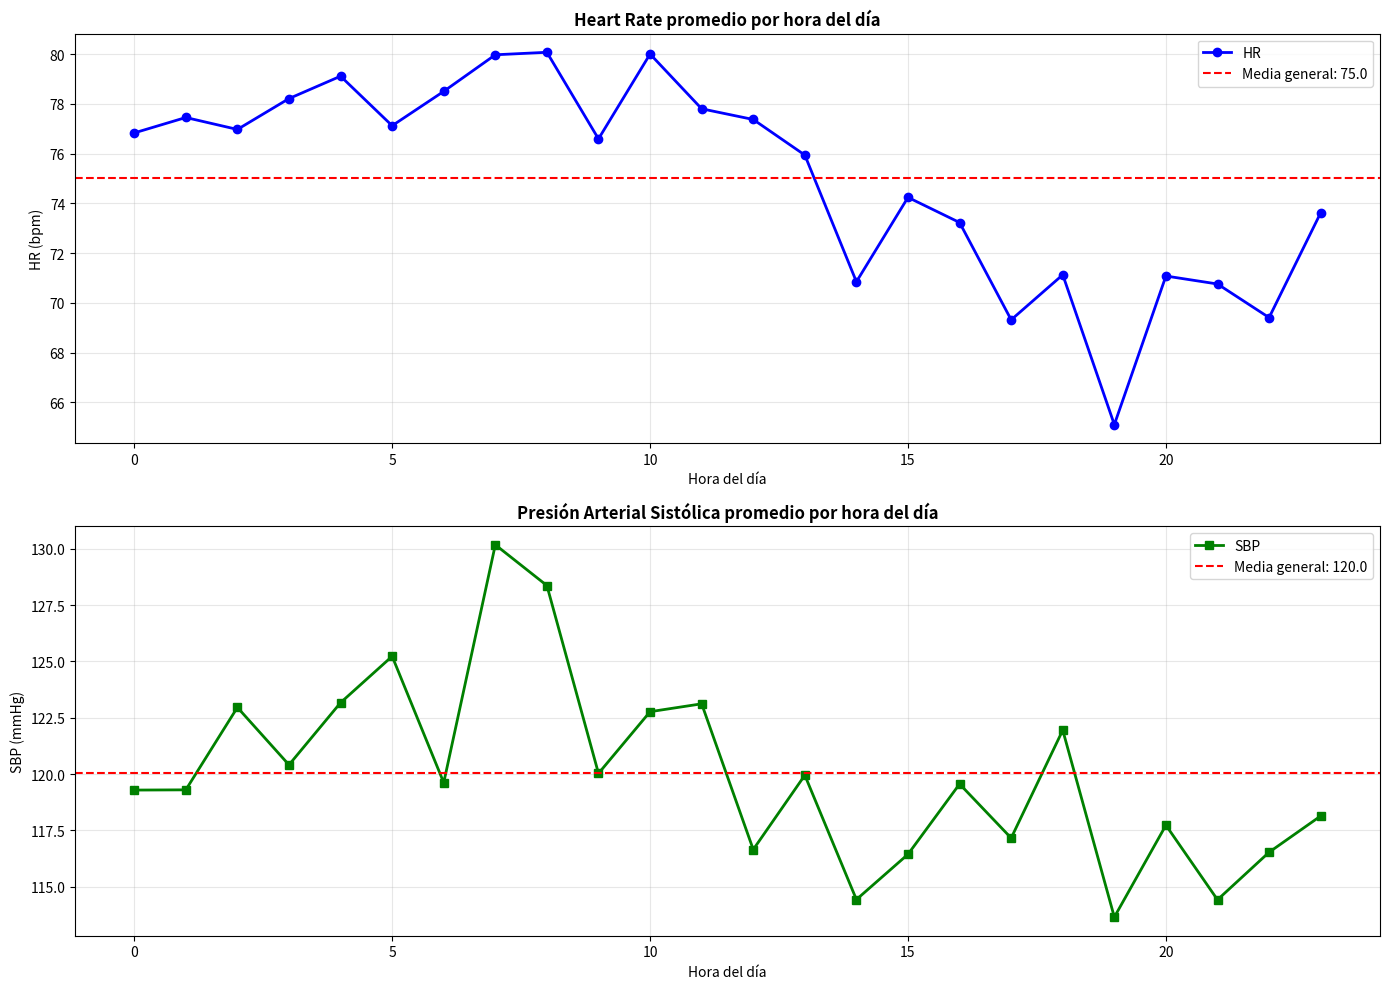
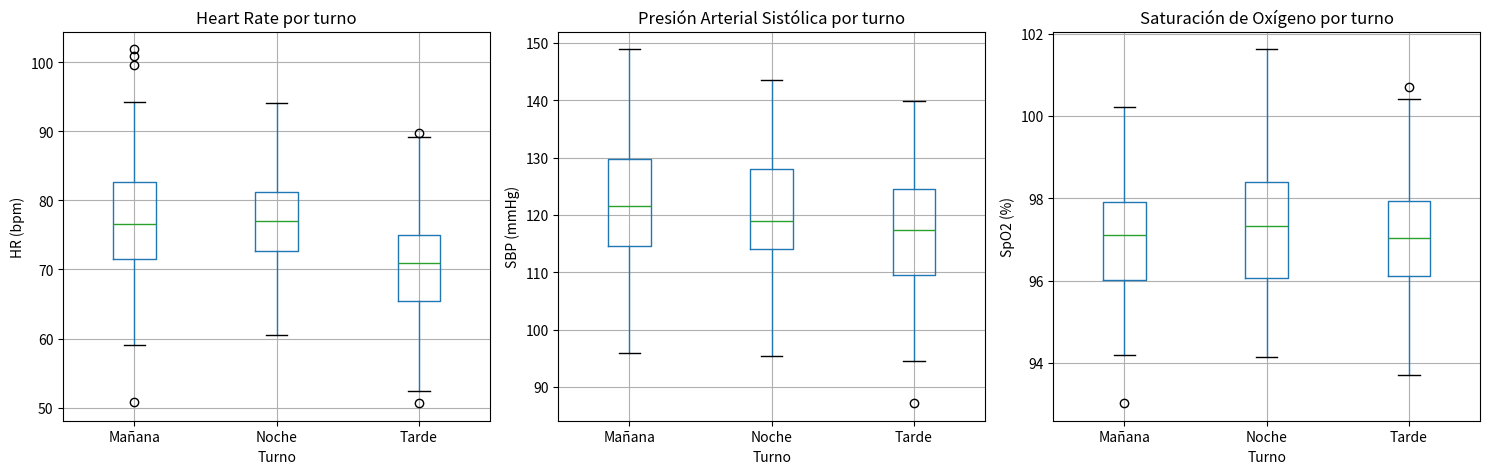

Python code for these plots, in order:
import pandas as pd
import numpy as np
import matplotlib.pyplot as plt
import seaborn as sns
from datetime import datetime, timedelta

np.random.seed(42)

# Generar datos para 5 pacientes durante 3 días
pacientes = ['P001', 'P002', 'P003', 'P004', 'P005']
inicio = pd.Timestamp('2025-01-01 00:00:00')
n_horas = 72  # 3 días

datos = []
for paciente in pacientes:
    for hora in range(n_horas):
        timestamp = inicio + timedelta(hours=hora)
        
        # Simular variación circadiana
        variacion_hora = np.sin(hora * np.pi / 12) * 5
        
        datos.append({
            'paciente_id': paciente,
            'timestamp': timestamp,
            'HR': 75 + variacion_hora + np.random.normal(0, 8),
            'SBP': 120 + variacion_hora + np.random.normal(0, 10),
            'DBP': 80 + variacion_hora/2 + np.random.normal(0, 5),
            'SpO2': 97 + np.random.normal(0, 1.5),
            'temperatura': 37.0 + np.random.normal(0, 0.3)
        })

df = pd.DataFrame(datos)

# Añadir información derivada
df['fecha'] = df['timestamp'].dt.date
df['hora'] = df['timestamp'].dt.hour
df['dia_semana'] = df['timestamp'].dt.day_name()

# Clasificar por turno
def asignar_turno(hora):
    if 7 <= hora < 15:
        return 'Mañana'
    elif 15 <= hora < 23:
        return 'Tarde'
    else:
        return 'Noche'

df['turno'] = df['hora'].apply(asignar_turno)

# Clasificar estado clínico
def clasificar_estado(row):
    if row['HR'] > 100 or row['SBP'] > 140 or row['SpO2'] < 94:
        return 'Crítico'
    elif row['HR'] > 90 or row['SBP'] > 130 or row['SpO2'] < 96:
        return 'Alerta'
    else:
        return 'Normal'

df['estado'] = df.apply(clasificar_estado, axis=1)

print("=== Dataset generado ===")
print(df.head(15))
print(f"\nTotal de registros: {len(df)}")
print(f"Pacientes: {df['paciente_id'].nunique()}")
print(f"Periodo: {df['timestamp'].min()} a {df['timestamp'].max()}")

# Agregaciones básicas por paciente
print("=== Resumen por paciente ===")

resumen_paciente = df.groupby('paciente_id').agg({
    'HR': ['mean', 'min', 'max', 'std'],
    'SBP': ['mean', 'min', 'max', 'std'],
    'SpO2': ['mean', 'min', 'max'],
    'timestamp': 'count'
}).round(2)

resumen_paciente.columns = ['_'.join(col) for col in resumen_paciente.columns]
resumen_paciente.rename(columns={'timestamp_count': 'n_registros'}, inplace=True)

print(resumen_paciente)

# Análisis de patrones por hora del día
print("=== Patrones por hora del día ===")

resumen_hora = df.groupby('hora').agg({
    'HR': 'mean',
    'SBP': 'mean',
    'DBP': 'mean',
    'SpO2': 'mean',
    'temperatura': 'mean'
}).round(2)

print(resumen_hora)

# Identificar horas con valores más altos/bajos
print(f"\nHora con HR más alto: {resumen_hora['HR'].idxmax()}:00 ({resumen_hora['HR'].max():.1f} bpm)")
print(f"Hora con HR más bajo: {resumen_hora['HR'].idxmin()}:00 ({resumen_hora['HR'].min():.1f} bpm)")
print(f"Hora con SBP más alto: {resumen_hora['SBP'].idxmax()}:00 ({resumen_hora['SBP'].max():.1f} mmHg)")

# Análisis por turno de trabajo
print("=== Análisis por turno ===")

resumen_turno = df.groupby('turno').agg({
    'HR': ['mean', 'std'],
    'SBP': ['mean', 'std'],
    'SpO2': ['mean', 'std'],
    'paciente_id': 'count'
}).round(2)

resumen_turno.columns = ['_'.join(col) for col in resumen_turno.columns]
resumen_turno.rename(columns={'paciente_id_count': 'n_registros'}, inplace=True)

print(resumen_turno)

# Comparar variabilidad entre turnos
print("\n=== Variabilidad por turno ===")
print(f"Turno con mayor variabilidad en HR: {resumen_turno['HR_std'].idxmax()}")
print(f"Turno más estable: {resumen_turno['HR_std'].idxmin()}")

# Análisis por estado clínico
print("=== Distribución de estados clínicos ===")

# Conteo de estados
conteo_estados = df['estado'].value_counts()
print("\nConteo:")
print(conteo_estados)
print("\nPorcentajes:")
print((conteo_estados / len(df) * 100).round(2))

# Características por estado
print("\n=== Signos vitales por estado ===")
resumen_estado = df.groupby('estado').agg({
    'HR': ['mean', 'std'],
    'SBP': ['mean', 'std'],
    'SpO2': ['mean', 'std']
}).round(2)

print(resumen_estado)

# Análisis combinado: paciente y turno
print("=== Análisis por paciente y turno ===")

resumen_paciente_turno = df.groupby(['paciente_id', 'turno']).agg({
    'HR': 'mean',
    'SBP': 'mean',
    'SpO2': 'mean'
}).round(2)

print(resumen_paciente_turno)

# Función personalizada para calcular rango
def rango(serie):
    return serie.max() - serie.min()

# Función para calcular coeficiente de variación
def coef_variacion(serie):
    return (serie.std() / serie.mean()) * 100

print("=== Agregaciones personalizadas por paciente ===")

resumen_personalizado = df.groupby('paciente_id').agg({
    'HR': ['mean', rango, coef_variacion],
    'SBP': ['mean', rango, coef_variacion]
}).round(2)

resumen_personalizado.columns = ['_'.join(col) for col in resumen_personalizado.columns]
print(resumen_personalizado)

# Análisis de variabilidad día a día
print("=== Variabilidad diaria ===")

resumen_diario = df.groupby(['paciente_id', 'fecha']).agg({
    'HR': ['mean', 'min', 'max', 'std'],
    'SBP': ['mean', 'min', 'max', 'std'],
    'estado': lambda x: (x == 'Crítico').sum()  # Contar episodios críticos
}).round(2)

resumen_diario.columns = ['_'.join(col) if col[1] else col[0] for col in resumen_diario.columns]
resumen_diario.rename(columns={'estado_<lambda>': 'episodios_criticos'}, inplace=True)

print(resumen_diario.head(10))

# Identificar y contar episodios críticos por paciente
print("=== Episodios críticos por paciente ===")

episodios_criticos = df[df['estado'] == 'Crítico'].groupby('paciente_id').agg({
    'timestamp': 'count',
    'HR': ['mean', 'max'],
    'SBP': ['mean', 'max'],
    'SpO2': ['mean', 'min']
}).round(2)

episodios_criticos.columns = ['_'.join(col) for col in episodios_criticos.columns]
episodios_criticos.rename(columns={'timestamp_count': 'n_episodios'}, inplace=True)

print(episodios_criticos)

# Paciente con más episodios críticos
paciente_riesgo = episodios_criticos['n_episodios'].idxmax()
print(f"\n⚠️ Paciente con más episodios críticos: {paciente_riesgo} ({episodios_criticos.loc[paciente_riesgo, 'n_episodios']:.0f} episodios)")

# Tabla dinámica: HR promedio por paciente y turno
print("=== Tabla dinámica: HR promedio ===")

tabla_hr = pd.pivot_table(
    df,
    values='HR',
    index='paciente_id',
    columns='turno',
    aggfunc='mean',
    margins=True,  # Añade totales
    margins_name='Promedio'
).round(2)

print(tabla_hr)

# Tabla dinámica: Conteo de estados por paciente y turno
print("\n=== Tabla dinámica: Estados críticos por turno ===")

tabla_estados = pd.pivot_table(
    df[df['estado'] == 'Crítico'],
    values='HR',
    index='paciente_id',
    columns='turno',
    aggfunc='count',
    fill_value=0
)

print(tabla_estados)

# Crear tabla resumen comprehensiva
print("=== TABLA RESUMEN COMPLETA POR PACIENTE ===")

tabla_resumen = df.groupby('paciente_id').agg({
    # Conteos
    'timestamp': 'count',
    
    # Heart Rate
    'HR': ['mean', 'min', 'max', 'std'],
    
    # Blood Pressure
    'SBP': ['mean', 'min', 'max'],
    'DBP': ['mean', 'min', 'max'],
    
    # SpO2
    'SpO2': ['mean', 'min'],
    
    # Estados
    'estado': [lambda x: (x == 'Crítico').sum(), 
               lambda x: (x == 'Alerta').sum(),
               lambda x: (x == 'Normal').sum()]
}).round(2)

# Renombrar columnas
tabla_resumen.columns = [
    'n_registros',
    'HR_mean', 'HR_min', 'HR_max', 'HR_std',
    'SBP_mean', 'SBP_min', 'SBP_max',
    'DBP_mean', 'DBP_min', 'DBP_max',
    'SpO2_mean', 'SpO2_min',
    'episodios_criticos', 'episodios_alerta', 'episodios_normales'
]

print(tabla_resumen)

# Calcular porcentaje de tiempo en estado crítico
tabla_resumen['%_critico'] = (tabla_resumen['episodios_criticos'] / tabla_resumen['n_registros'] * 100).round(2)
print("\n=== Porcentaje de tiempo en estado crítico ===")
print(tabla_resumen[['episodios_criticos', '%_critico']].sort_values('%_critico', ascending=False))

# Visualizar tendencias por hora del día
fig, axes = plt.subplots(2, 1, figsize=(14, 10))

# Gráfico 1: HR promedio por hora
resumen_hora.plot(y='HR', ax=axes[0], marker='o', linewidth=2, color='blue')
axes[0].set_title('Heart Rate promedio por hora del día', fontweight='bold', fontsize=12)
axes[0].set_xlabel('Hora del día')
axes[0].set_ylabel('HR (bpm)')
axes[0].grid(True, alpha=0.3)
axes[0].axhline(y=resumen_hora['HR'].mean(), color='red', linestyle='--', 
                label=f'Media general: {resumen_hora["HR"].mean():.1f}')
axes[0].legend()

# Gráfico 2: SBP promedio por hora
resumen_hora.plot(y='SBP', ax=axes[1], marker='s', linewidth=2, color='green')
axes[1].set_title('Presión Arterial Sistólica promedio por hora del día', fontweight='bold', fontsize=12)
axes[1].set_xlabel('Hora del día')
axes[1].set_ylabel('SBP (mmHg)')
axes[1].grid(True, alpha=0.3)
axes[1].axhline(y=resumen_hora['SBP'].mean(), color='red', linestyle='--', 
                label=f'Media general: {resumen_hora["SBP"].mean():.1f}')
axes[1].legend()

plt.tight_layout()
plt.show()

print("Gráficos de tendencias generados")

# Boxplot comparativo por turno
fig, axes = plt.subplots(1, 3, figsize=(15, 5))

# HR por turno
df.boxplot(column='HR', by='turno', ax=axes[0])
axes[0].set_title('Heart Rate por turno')
axes[0].set_xlabel('Turno')
axes[0].set_ylabel('HR (bpm)')

# SBP por turno
df.boxplot(column='SBP', by='turno', ax=axes[1])
axes[1].set_title('Presión Arterial Sistólica por turno')
axes[1].set_xlabel('Turno')
axes[1].set_ylabel('SBP (mmHg)')

# SpO2 por turno
df.boxplot(column='SpO2', by='turno', ax=axes[2])
axes[2].set_title('Saturación de Oxígeno por turno')
axes[2].set_xlabel('Turno')
axes[2].set_ylabel('SpO2 (%)')

plt.suptitle('')  # Eliminar título automático
plt.tight_layout()
plt.show()

print("Comparación por turnos generada")

# Generar reporte ejecutivo individual
def generar_reporte_paciente(paciente_id):
    datos_paciente = df[df['paciente_id'] == paciente_id]
    
    print(f"\n{'='*70}")
    print(f"REPORTE CLÍNICO - {paciente_id}")
    print(f"{'='*70}")
    
    print(f"\nPeriodo: {datos_paciente['timestamp'].min()} a {datos_paciente['timestamp'].max()}")
    print(f"Total de mediciones: {len(datos_paciente)}")
    
    print("\n--- SIGNOS VITALES PROMEDIO ---")
    print(f"HR: {datos_paciente['HR'].mean():.1f} ± {datos_paciente['HR'].std():.1f} bpm")
    print(f"SBP: {datos_paciente['SBP'].mean():.1f} ± {datos_paciente['SBP'].std():.1f} mmHg")
    print(f"DBP: {datos_paciente['DBP'].mean():.1f} ± {datos_paciente['DBP'].std():.1f} mmHg")
    print(f"SpO2: {datos_paciente['SpO2'].mean():.1f} ± {datos_paciente['SpO2'].std():.1f} %")
    
    print("\n--- DISTRIBUCIÓN DE ESTADOS ---")
    estados = datos_paciente['estado'].value_counts()
    for estado, conteo in estados.items():
        porcentaje = (conteo / len(datos_paciente)) * 100
        print(f"{estado}: {conteo} ({porcentaje:.1f}%)")
    
    print("\n--- ANÁLISIS POR TURNO ---")
    turno_stats = datos_paciente.groupby('turno')['HR'].agg(['mean', 'std']).round(1)
    for turno, row in turno_stats.iterrows():
        print(f"{turno}: HR = {row['mean']} ± {row['std']} bpm")
    
    # Identificar periodos críticos
    criticos = datos_paciente[datos_paciente['estado'] == 'Crítico']
    if len(criticos) > 0:
        print("\n⚠️ ALERTAS:")
        print(f"- {len(criticos)} episodios críticos detectados")
        print(f"- HR máximo: {datos_paciente['HR'].max():.1f} bpm")
        print(f"- SBP máximo: {datos_paciente['SBP'].max():.1f} mmHg")
        print(f"- SpO2 mínimo: {datos_paciente['SpO2'].min():.1f} %")
    else:
        print("\n✓ Sin episodios críticos")
    
    print(f"\n{'='*70}\n")

# Generar reportes para los primeros 2 pacientes
for paciente in ['P001', 'P002']:
    generar_reporte_paciente(paciente)